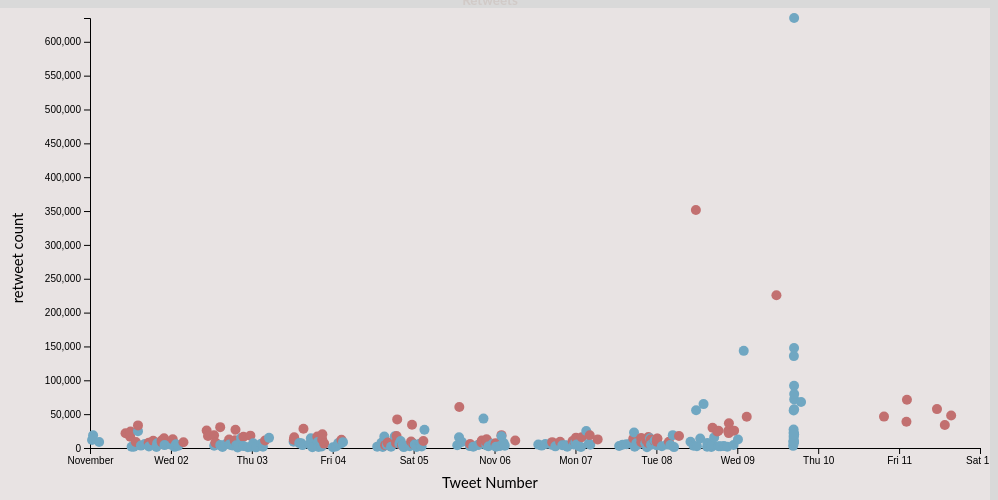
D3 v4 page, settled after 360 driven frames (6 s of simulated time); the page loaded 2 data file(s).


// ── d3-tweets.js
var height = 500;
var width = 1000;
var margin = {left: 100, bottom: 60, right: 10, top: 10};

var countScale;
var retweetScale;
var dateScale;
var axisBottom;
var axisLeft;


var svg = d3.select('svg');


function biggen(datum,index) {
  var elem = d3.select(this);
  d3.select('.footnote').transition().style("opacity", "1");
  d3.select("#retweet").text(datum.retweets)
  d3.select("#text").text(datum.text)
  d3.select("#time").text(datum.date.getHours() + ":" + datum.date.getMinutes() );
  elem.classed("selected", true)
  elem.transition()
    .duration(250)
    .delay(0)
    .ease(d3.easeElastic)
    .attr("r", 20);

}

function smallen(datum,index) {
  var elem = d3.select(this);
  d3.select('.footnote').transition().duration(1000).style("opacity", "0");
  elem.classed("selected", false)
  elem.transition()
    .duration(1000)
    .delay(10)
    .attr("r", 5);

}

function forPerson(person) {
  return function(d) {
    return {
      id: d.id,
      text: d.text,
      retweets: d.retweets,
      date: new Date(Date.parse(d.date)),
      faves: d.faves,
      person: person
    }
  }
}

d3.json('realDonaldTrump-tweet-stats.json',function(dtTweets) {
  d3.json('HillaryClinton-tweet-stats.json',function(hrcTweets) {
    var tweets = [];

    tweets = tweets.concat(dtTweets.map(forPerson('trump')));
    tweets = tweets.concat(hrcTweets.map(forPerson('hillary')));
    tweets = _.sortBy(tweets,'date')


    // var minDate = d3.min(tweets, function (d) { return d.date });
    // var maxDate = d3.max(tweets, function (d) { return d.date });
    var minDate = new Date('2016','10','1');
    var maxDate = new Date('2016','10','12');

    tweets = _.filter(tweets, function(t) { return t.date > minDate});

    var minRetweet = d3.min(tweets, function (d) { return d.retweets });
    var maxRetweet = d3.max(tweets, function (d) { return d.retweets });


    console.log("MIN " + minRetweet);
    console.log("MAX " + maxRetweet);

    timeScale = d3.scaleTime().domain([minDate,maxDate]).range([margin.left, width - margin.right]);
    retweetScale = d3.scaleLinear().domain([0, maxRetweet]).range([height - margin.bottom, margin.top]);

    axisBottom = d3.axisBottom(timeScale);
    axisLeft = d3.axisLeft(retweetScale);

    function retweetToY(data, i) {
      return retweetScale(data.retweets);
    };

    function tweetNumberToX(data, i) {
      return timeScale(data.date);
    };



    svg.append('g')
      .attr("transform", "translate(0," + (height - margin.bottom) + ")")
      .call(axisBottom);

    svg.append('g')
      .attr("transform", "translate(" + margin.left + ",0)")
      .call(axisLeft);

    // text label for the y axis
    svg.append("text")
      .attr("transform", "rotate(-90)")
      .attr("y", margin.left / 3)
      .attr("x", 0 - (height / 2))
      .style("text-anchor", "middle")
      .text("retweet count");

    // text label for the x axis
    svg.append("text")
      .attr("y", height - margin.bottom / 3)
      .attr("x", width / 2)
      .style("text-anchor", "middle")
      .text("Tweet Number");

    svg.selectAll('circle')
      .data(tweets)
      .enter()
      .append("circle")
      .attr('class', 'weight')
      .attr("cx", tweetNumberToX)
      .attr("cy", retweetToY)
      .attr("fill", function(d) {
        var blueColor = "hsl(200,40%,60%)";
        var redColor  = "hsl(0,40%,60%)"
        var color = d.person == 'hillary' ? blueColor : redColor;
        return color;
      })
      .attr("r", 5)
      .on("mouseover", biggen)
      .on("mouseout", smallen);
  });
});



### data: realDonaldTrump-tweet-stats.json
[
 {
  "id": 701078699118989312,
  "date": "2016-02-20 16:19:21 +0000",
  "retweets": 2259,
  "faves": 5771,
  "text": "\"@JoeNBC: Trump expressed concerns month…"
 },
 {
  "id": 701082607782592514,
  "date": "2016-02-20 16:34:53 +0000",
  "retweets": 1553,
  "faves": 5104,
  "text": "\"@Carolyn82471448: @WayneDupreeShow @rea…"
 },
 {
  "id": 701084443889381377,
  "date": "2016-02-20 16:42:11 +0000",
  "retweets": 12351,
  "faves": 29827,
  "text": "I wonder if President Obama would have a…"
 },
 {
  "id": 701089616825159680,
  "date": "2016-02-20 17:02:44 +0000",
  "retweets": 3799,
  "faves": 9988,
  "text": "Remember that Marco Rubio is very weak o…"
 },
 {
  "id": 701098843635580928,
  "date": "2016-02-20 17:39:24 +0000",
  "retweets": 3407,
  "faves": 9977,
  "text": "South Carolina voters have the future of…"
 },
 {
  "id": 701162206914879490,
  "date": "2016-02-20 21:51:11 +0000",
  "retweets": 2450,
  "faves": 8558,
  "text": "\"@CarrollKuykend2: This veteran just vot…"
 },
 {
  "id": 701196121759068160,
  "date": "2016-02-21 00:05:57 +0000",
  "retweets": 4145,
  "faves": 15840,
  "text": "People (pundits) gave me no chance in So…"
 },
 {
  "id": 701240216745603073,
  "date": "2016-02-21 03:01:10 +0000",
  "retweets": 5933,
  "faves": 19476,
  "text": "What a great night. Thank you South Caro…"
 },
 "... 3,051 more items"
]

### data: HillaryClinton-tweet-stats.json
[
 {
  "id": 755420257125212161,
  "date": "2016-07-19 15:13:18 +0000",
  "retweets": 2364,
  "faves": 4867,
  "text": "\"Nothing is more ridiculous than Trump's…"
 },
 {
  "id": 755436780086759425,
  "date": "2016-07-19 16:18:58 +0000",
  "retweets": 2244,
  "faves": 5102,
  "text": "We think Trump's been involved in more t…"
 },
 {
  "id": 755472393041305600,
  "date": "2016-07-19 18:40:29 +0000",
  "retweets": 1243,
  "faves": 2907,
  "text": "2,016 and counting: We're reading thousa…"
 },
 {
  "id": 755482327266897920,
  "date": "2016-07-19 19:19:57 +0000",
  "retweets": 3288,
  "faves": 5078,
  "text": "\"He's built his empire on other people's…"
 },
 {
  "id": 755493583575285760,
  "date": "2016-07-19 20:04:41 +0000",
  "retweets": 1045,
  "faves": 2641,
  "text": "Just 10 minutes left to finish reading T…"
 },
 {
  "id": 755503761473302528,
  "date": "2016-07-19 20:45:07 +0000",
  "retweets": 2706,
  "faves": 4844,
  "text": "1973: ? ?Donald Trump is sued for housin…"
 },
 {
  "id": 755513018205732866,
  "date": "2016-07-19 21:21:54 +0000",
  "retweets": 433,
  "faves": 1258,
  "text": "Live from HQ: @BrynneCraig, @LorellaPrae…"
 },
 {
  "id": 755526581599207424,
  "date": "2016-07-19 22:15:48 +0000",
  "retweets": 1043,
  "faves": 2131,
  "text": "We watched the first night of the #RNCin…"
 },
 "... 2,031 more items"
]